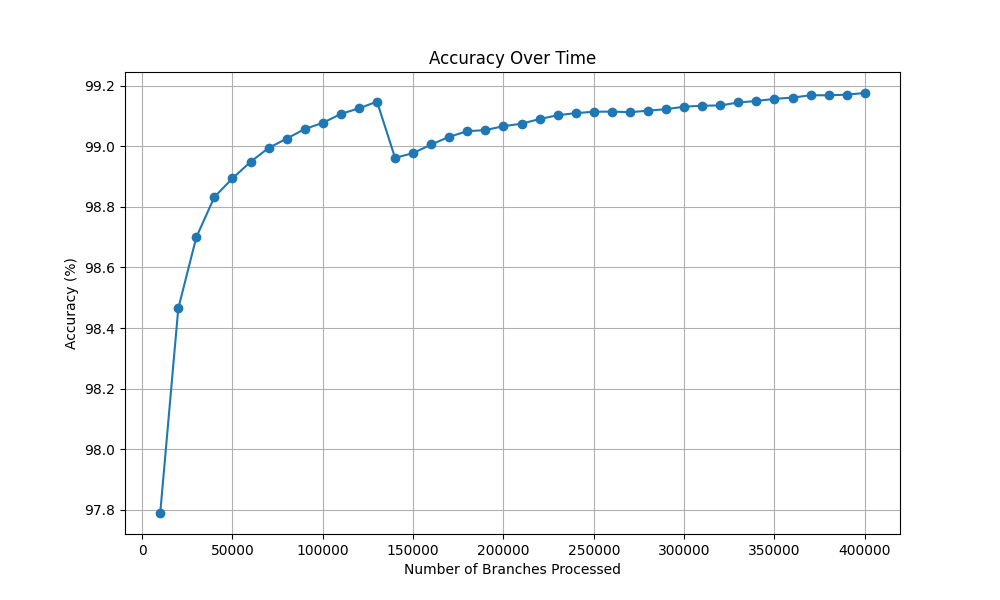

Data behind this chart, as committed beside it:
Number of Branches Processed, Accuracy (%)
10000, 97.79
20000, 98.47
30000, 98.7
40000, 98.83
50000, 98.89
60000, 98.95
70000, 98.99
80000, 99.02
90000, 99.06
100000, 99.08
110000, 99.11
120000, 99.12
130000, 99.15
140000, 98.96
150000, 98.98
160000, 99.01
170000, 99.03
180000, 99.05
190000, 99.05
200000, 99.07
210000, 99.07
220000, 99.09
230000, 99.1
240000, 99.11
250000, 99.11
260000, 99.11
270000, 99.11
280000, 99.12
290000, 99.12
300000, 99.13
310000, 99.13
320000, 99.13
330000, 99.14
340000, 99.15
350000, 99.16
360000, 99.16
370000, 99.17
380000, 99.17
390000, 99.17
400000, 99.18
